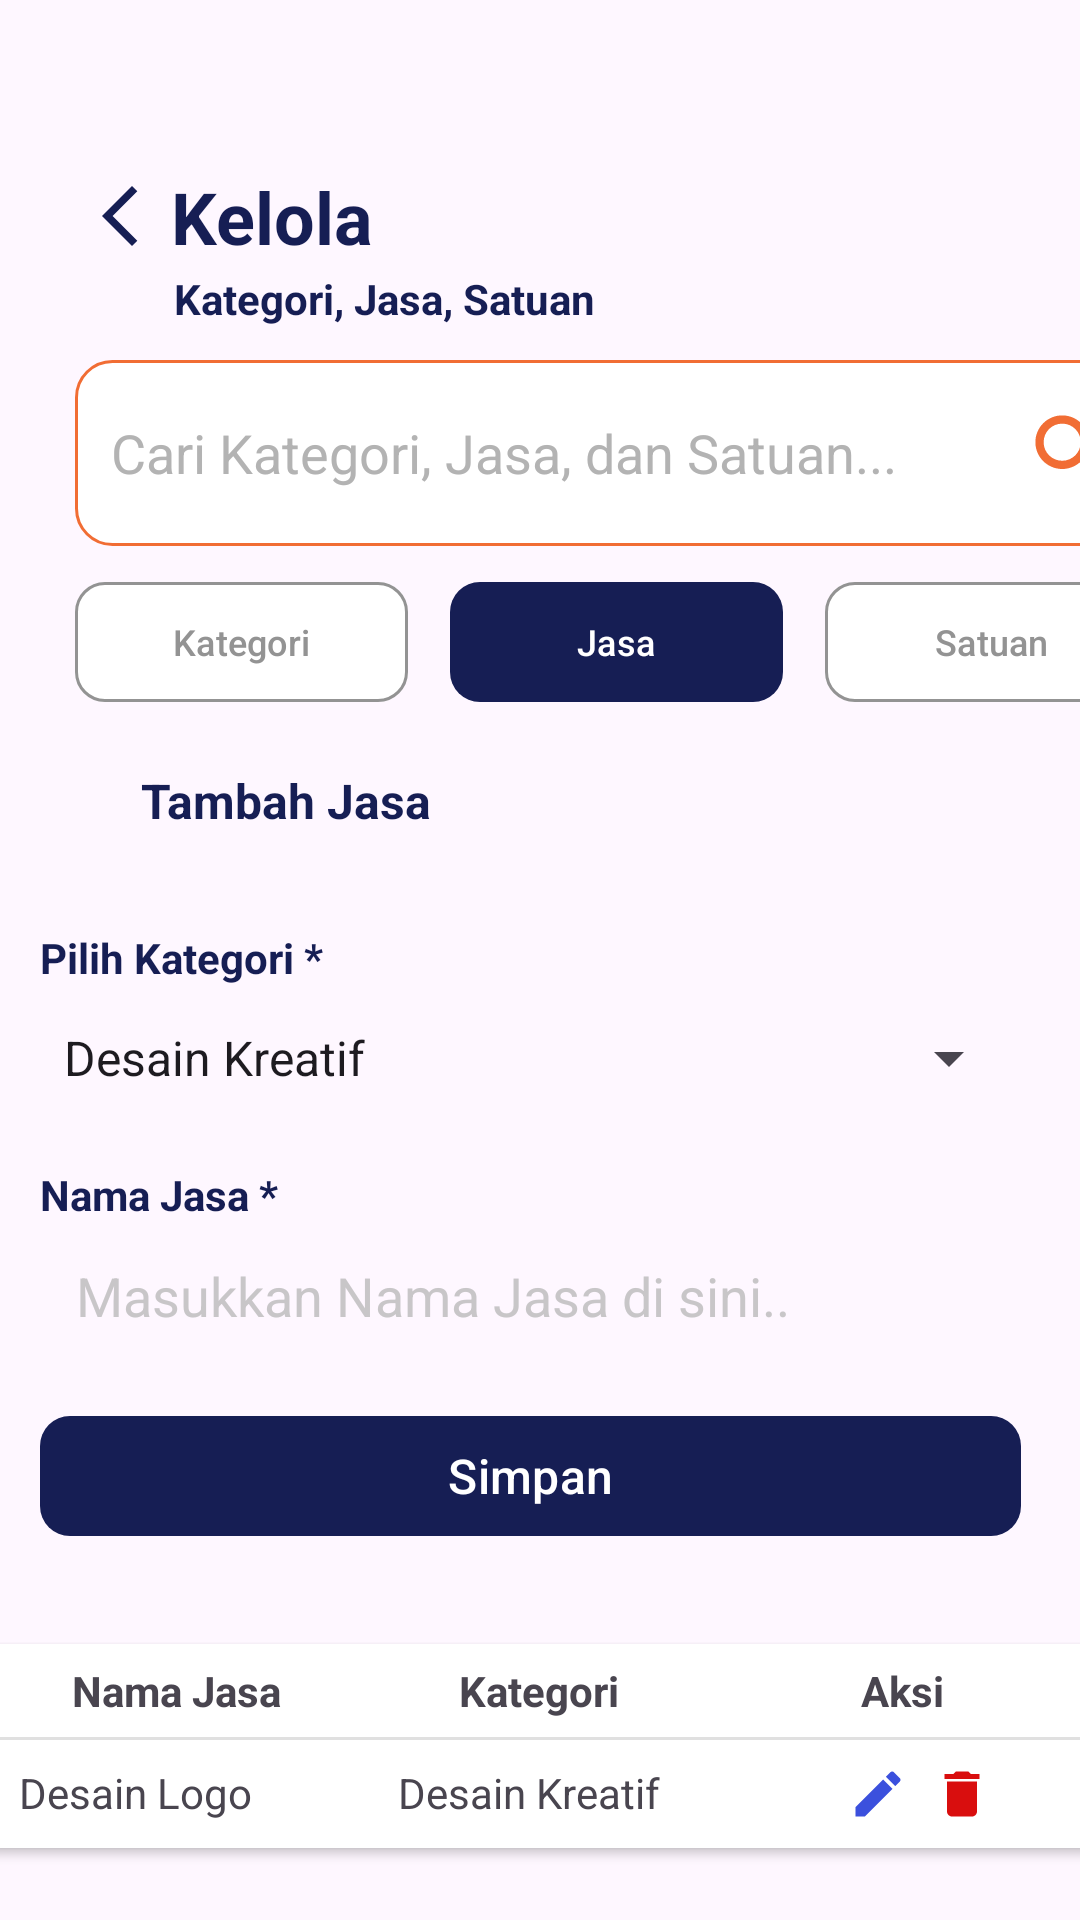

Layout XML and referenced resources for this Android screen:
<!-- AndroidManifest.xml: application theme Theme.KelolaJasa -->
<!-- res/layout/activity_main.xml -->
<?xml version="1.0" encoding="utf-8"?>
<androidx.constraintlayout.widget.ConstraintLayout xmlns:android="http://schemas.android.com/apk/res/android"
    xmlns:app="http://schemas.android.com/apk/res-auto"
    xmlns:tools="http://schemas.android.com/tools"
    android:id="@+id/main"
    android:layout_width="match_parent"
    android:layout_height="match_parent"
    app:layout_constraintStart_toStartOf="parent"
    app:layout_constraintTop_toTopOf="parent"
    android:fontFamily="inter">

    <TextView
        android:id="@+id/title"
        android:layout_width="wrap_content"
        android:layout_height="wrap_content"
        android:layout_marginStart="28dp"
        android:layout_marginTop="56dp"
        android:drawableStart="@drawable/icon_back"
        android:drawablePadding="5dp"
        android:text="Kelola"
        android:textColor="#161E54"
        android:textSize="24sp"
        android:textStyle="bold"
        app:layout_constraintStart_toStartOf="parent"
        app:layout_constraintTop_toTopOf="parent"
        tools:ignore="MissingConstraints" />

    <TextView
        android:id="@+id/textView"
        android:layout_width="wrap_content"
        android:layout_height="wrap_content"
        android:layout_marginStart="58dp"
        android:layout_marginTop="90dp"
        android:text="@string/kategori_jasa_satuan"
        android:textColor="#161E54"
        android:textSize="14sp"
        android:textStyle="bold"
        tools:ignore="MissingConstraints"
        app:layout_constraintStart_toStartOf="parent"
        app:layout_constraintTop_toTopOf="parent" />

    <EditText
        android:id="@+id/editTextText3"
        android:layout_width="361dp"
        android:layout_height="62dp"
        android:layout_marginStart="25dp"
        android:layout_marginTop="120dp"
        android:background="@drawable/bg_search"
        android:padding="12dp"
        android:inputType="text"
        android:hint="Cari Kategori, Jasa, dan Satuan..."
        android:textColorHint="#B3B3B3"
        tools:ignore="MissingConstraints"
        android:drawableEnd="@drawable/icon_search"
        android:drawablePadding="5dp"
        app:layout_constraintTop_toBottomOf="@+id/textView"
        app:layout_constraintStart_toStartOf="parent"
        app:layout_constraintTop_toTopOf="parent" />

    <com.google.android.material.button.MaterialButton
        android:id="@+id/btn1"
        android:layout_width="111dp"
        android:layout_height="48dp"
        android:layout_marginStart="25dp"
        android:layout_marginTop="190dp"
        android:text="Kategori"
        android:textColor="#939393"
        android:textSize="12sp"
        app:backgroundTint="#FFFFFF"
        app:cornerRadius="10dp"
        app:strokeColor="#939393"
        app:strokeWidth="1dp"
        tools:ignore="MissingConstraints,DuplicateSpeakableTextCheck"
        app:layout_constraintStart_toStartOf="parent"
        app:layout_constraintTop_toTopOf="parent" />

    <com.google.android.material.button.MaterialButton
        android:id="@+id/btn2"
        android:layout_width="111dp"
        android:layout_height="48dp"
        android:layout_marginStart="150dp"
        android:layout_marginTop="190dp"
        android:text="Jasa"
        android:textColor="#FFFFFF"
        android:textSize="12sp"
        app:backgroundTint="#161E54"
        app:cornerRadius="10dp"
        tools:ignore="MissingConstraints"
        app:layout_constraintStart_toStartOf="parent"
        app:layout_constraintTop_toTopOf="parent"/>

    <com.google.android.material.button.MaterialButton
        android:id="@+id/btn3"
        android:layout_width="111dp"
        android:layout_height="48dp"
        android:layout_marginStart="275dp"
        android:layout_marginTop="190dp"
        android:text="Satuan"
        android:textColor="#939393"
        android:textSize="12sp"
        app:backgroundTint="#FFFFFF"
        app:cornerRadius="10dp"
        app:layout_constraintStart_toStartOf="parent"
        app:layout_constraintTop_toTopOf="parent"
        app:strokeColor="#939393"
        app:strokeWidth="1dp"
        tools:ignore="MissingConstraints,TextSizeCheck" />

    <TextView
        android:id="@+id/tambahjasa"
        android:layout_width="wrap_content"
        android:layout_height="wrap_content"
        android:layout_marginStart="47dp"
        android:layout_marginTop="256dp"
        android:text="@string/tambah_jasa"
        android:textColor="#161E54"
        android:textSize="16sp"
        android:textStyle="bold"
        app:layout_constraintStart_toStartOf="parent"
        app:layout_constraintTop_toTopOf="parent"
        tools:ignore="MissingConstraints" />

    <LinearLayout
        android:id="@+id/cardForm"
        android:layout_width="364dp"
        android:layout_height="wrap_content"
        android:layout_margin="16dp"
        android:background="@drawable/bg_card"
        android:orientation="vertical"
        android:padding="16dp"
        app:layout_constraintEnd_toEndOf="parent"
        app:layout_constraintHorizontal_bias="0.531"
        app:layout_constraintStart_toStartOf="parent"
        app:layout_constraintTop_toBottomOf="@+id/tambahjasa"
        tools:ignore="MissingConstraints">


        <TextView
            android:layout_width="232dp"
            android:layout_height="19dp"
            android:text="@string/pilih_kategori"
            android:textColor="#161E54"
            android:textSize="14sp"
            android:textStyle="bold"
            app:layout_constraintStart_toStartOf="parent"
            app:layout_constraintTop_toTopOf="parent"
            tools:ignore="MissingConstraints" />

        <Spinner
            android:id="@+id/spinner"
            android:layout_width="327dp"
            android:layout_height="48dp"
            android:entries="@array/kategori_jasa"
            app:layout_constraintStart_toStartOf="parent"
            app:layout_constraintTop_toTopOf="parent"
            tools:ignore="MissingConstraints" />

        <TextView
            android:layout_width="232dp"
            android:layout_height="19dp"
            android:layout_marginTop="12dp"
            android:text="@string/nama_jasa"
            android:textColor="#161E54"
            android:textSize="14sp"
            android:textStyle="bold"
            app:layout_constraintStart_toStartOf="parent"
            app:layout_constraintTop_toTopOf="parent"
            tools:ignore="MissingConstraints" />

        <EditText
            android:id="@+id/editTextText4"
            android:layout_width="327dp"
            android:layout_height="wrap_content"
            android:background="@drawable/bg_card"
            android:ems="10"
            android:inputType="text"
            android:minHeight="48dp"
            android:padding="12dp"
            android:hint="Masukkan Nama Jasa di sini.."
            android:textColorHint="#B7B3B3B3"
            app:layout_constraintStart_toStartOf="parent"
            app:layout_constraintTop_toTopOf="parent"
            tools:ignore="TextSizeCheck" />

        <com.google.android.material.button.MaterialButton
            android:id="@+id/button3"
            android:layout_width="327dp"
            android:layout_height="48dp"
            android:layout_marginTop="12dp"
            android:gravity="center"
            android:text="Simpan"
            android:textSize="16sp"
            app:backgroundTint="#161E54"
            app:cornerRadius="10dp"
            app:layout_constraintStart_toStartOf="parent"
            app:layout_constraintTop_toTopOf="parent"
            tools:ignore="MissingConstraints" />

    </LinearLayout>

    <LinearLayout
        android:id="@+id/HeaderTable"
        android:layout_width="364dp"
        android:layout_height="wrap_content"
        android:layout_marginTop="16dp"
        android:background="#FFFFFF"
        android:elevation="2dp"
        android:orientation="vertical"
        android:padding="0dp"
        app:layout_constraintEnd_toEndOf="parent"
        app:layout_constraintStart_toStartOf="parent"
        app:layout_constraintTop_toBottomOf="@+id/cardForm">

        <LinearLayout
            android:layout_width="match_parent"
            android:layout_height="wrap_content"
            android:orientation="horizontal">

            <TextView
                android:layout_width="121dp"
                android:layout_height="31dp"
                android:gravity="center"
                android:text="Nama Jasa"
                android:textSize="14sp"
                android:textStyle="bold" />

            <TextView
                android:layout_width="121dp"
                android:layout_height="31dp"
                android:gravity="center"
                android:text="@string/btnkategori"
                android:textSize="14sp"
                android:textStyle="bold" />

            <TextView
                android:layout_width="121dp"
                android:layout_height="31dp"
                android:gravity="center"
                android:text="@string/aksi"
                android:textSize="14sp"
                android:textStyle="bold" />
        </LinearLayout>

        <View
            android:layout_width="match_parent"
            android:layout_height="1dp"
            android:background="#E0E0E0" />

        <LinearLayout
            android:layout_width="match_parent"
            android:layout_height="wrap_content"
            android:orientation="horizontal"
            android:padding="8dp"
            android:background="#FFFFFF">

            <TextView
                android:layout_width="0dp"
                android:layout_height="wrap_content"
                android:layout_weight="2"
                android:gravity="left"
                android:text="Desain Logo" />

            <TextView
                android:layout_width="0dp"
                android:layout_weight="2"
                android:layout_height="wrap_content"
                android:text="Desain Kreatif"
                android:gravity="left"/>

            <LinearLayout
                android:layout_width="0dp"
                android:layout_weight="1.5"
                android:layout_height="wrap_content"
                android:gravity="center"
                android:orientation="horizontal">

                <ImageView
                    android:src="@drawable/ic_edit"
                    android:layout_width="20dp"
                    android:layout_height="20dp"/>

                <ImageView
                    android:src="@drawable/ic_delete_action"
                    android:layout_width="20dp"
                    android:layout_height="20dp"
                    android:layout_marginStart="8dp"/>
            </LinearLayout>
        </LinearLayout>
    </LinearLayout>


</androidx.constraintlayout.widget.ConstraintLayout>
<!-- resources referenced by this layout -->
<resources>
  <string-array name="kategori_jasa">
          <item>Desain Kreatif</item>
          <item>Teknisi Perbaikan</item>
          <item>Foto/Videografi</item>
          <item>Pendidikan/Les</item>
          <item>IT Digital</item>
          <item>Rumah Tangga</item>
          <item>Tukang Kontruksi</item>
          <item>Event Hiburan</item>
      </string-array>
  <!-- drawable bg_search (drawable) -->
  <shape xmlns:android="http://schemas.android.com/apk/res/android">
      <solid android:color="#FFFFFF"/>
      <stroke android:width="1dp" android:color="#F16D34"/>
      <corners android:radius="12dp"/>
  </shape>
  <!-- drawable ic_delete_action (drawable) -->
  <vector xmlns:android="http://schemas.android.com/apk/res/android" android:height="24dp" android:tint="#D90E0E" android:viewportHeight="24" android:viewportWidth="24" android:width="24dp">
        
      <path android:fillColor="@android:color/white" android:pathData="M6,19c0,1.1 0.9,2 2,2h8c1.1,0 2,-0.9 2,-2V7H6v12zM19,4h-3.5l-1,-1h-5l-1,1H5v2h14V4z"/>
      
  </vector>
  <!-- drawable ic_edit (drawable) -->
  <vector xmlns:android="http://schemas.android.com/apk/res/android" android:height="24dp" android:tint="#3B50DD" android:viewportHeight="24" android:viewportWidth="24" android:width="24dp">
        
      <path android:fillColor="@android:color/white" android:pathData="M3,17.25V21h3.75L17.81,9.94l-3.75,-3.75L3,17.25zM20.71,7.04c0.39,-0.39 0.39,-1.02 0,-1.41l-2.34,-2.34c-0.39,-0.39 -1.02,-0.39 -1.41,0l-1.83,1.83 3.75,3.75 1.83,-1.83z"/>
      
  </vector>
  <!-- drawable icon_back (drawable) -->
  <vector xmlns:android="http://schemas.android.com/apk/res/android" android:height="24dp" android:tint="#161E54" android:viewportHeight="24" android:viewportWidth="24" android:width="24dp">
        
      <path android:fillColor="@android:color/white" android:pathData="M17.77,3.77l-1.77,-1.77l-10,10l10,10l1.77,-1.77l-8.23,-8.23z"/>
      
  </vector>
  <!-- drawable icon_search (drawable) -->
  <vector xmlns:android="http://schemas.android.com/apk/res/android" android:height="33dp" android:tint="#F16D34" android:viewportHeight="24" android:viewportWidth="24" android:width="33dp">
        
      <path android:fillColor="@android:color/white" android:pathData="M15.5,14h-0.79l-0.28,-0.27C15.41,12.59 16,11.11 16,9.5 16,5.91 13.09,3 9.5,3S3,5.91 3,9.5 5.91,16 9.5,16c1.61,0 3.09,-0.59 4.23,-1.57l0.27,0.28v0.79l5,4.99L20.49,19l-4.99,-5zM9.5,14C7.01,14 5,11.99 5,9.5S7.01,5 9.5,5 14,7.01 14,9.5 11.99,14 9.5,14z"/>
      
  </vector>
  <string name="aksi">Aksi</string>
  <string name="btnkategori">Kategori</string>
  <string name="kategori_jasa_satuan">Kategori, Jasa, Satuan</string>
  <string name="nama_jasa">Nama Jasa *</string>
  <string name="pilih_kategori">Pilih Kategori *</string>
  <string name="tambah_jasa">Tambah Jasa</string>
  <style name="Theme.KelolaJasa" parent="Base.Theme.KelolaJasa" />
  <style name="Base.Theme.KelolaJasa" parent="Theme.Material3.DayNight.NoActionBar">
          
          
      </style>
</resources>
